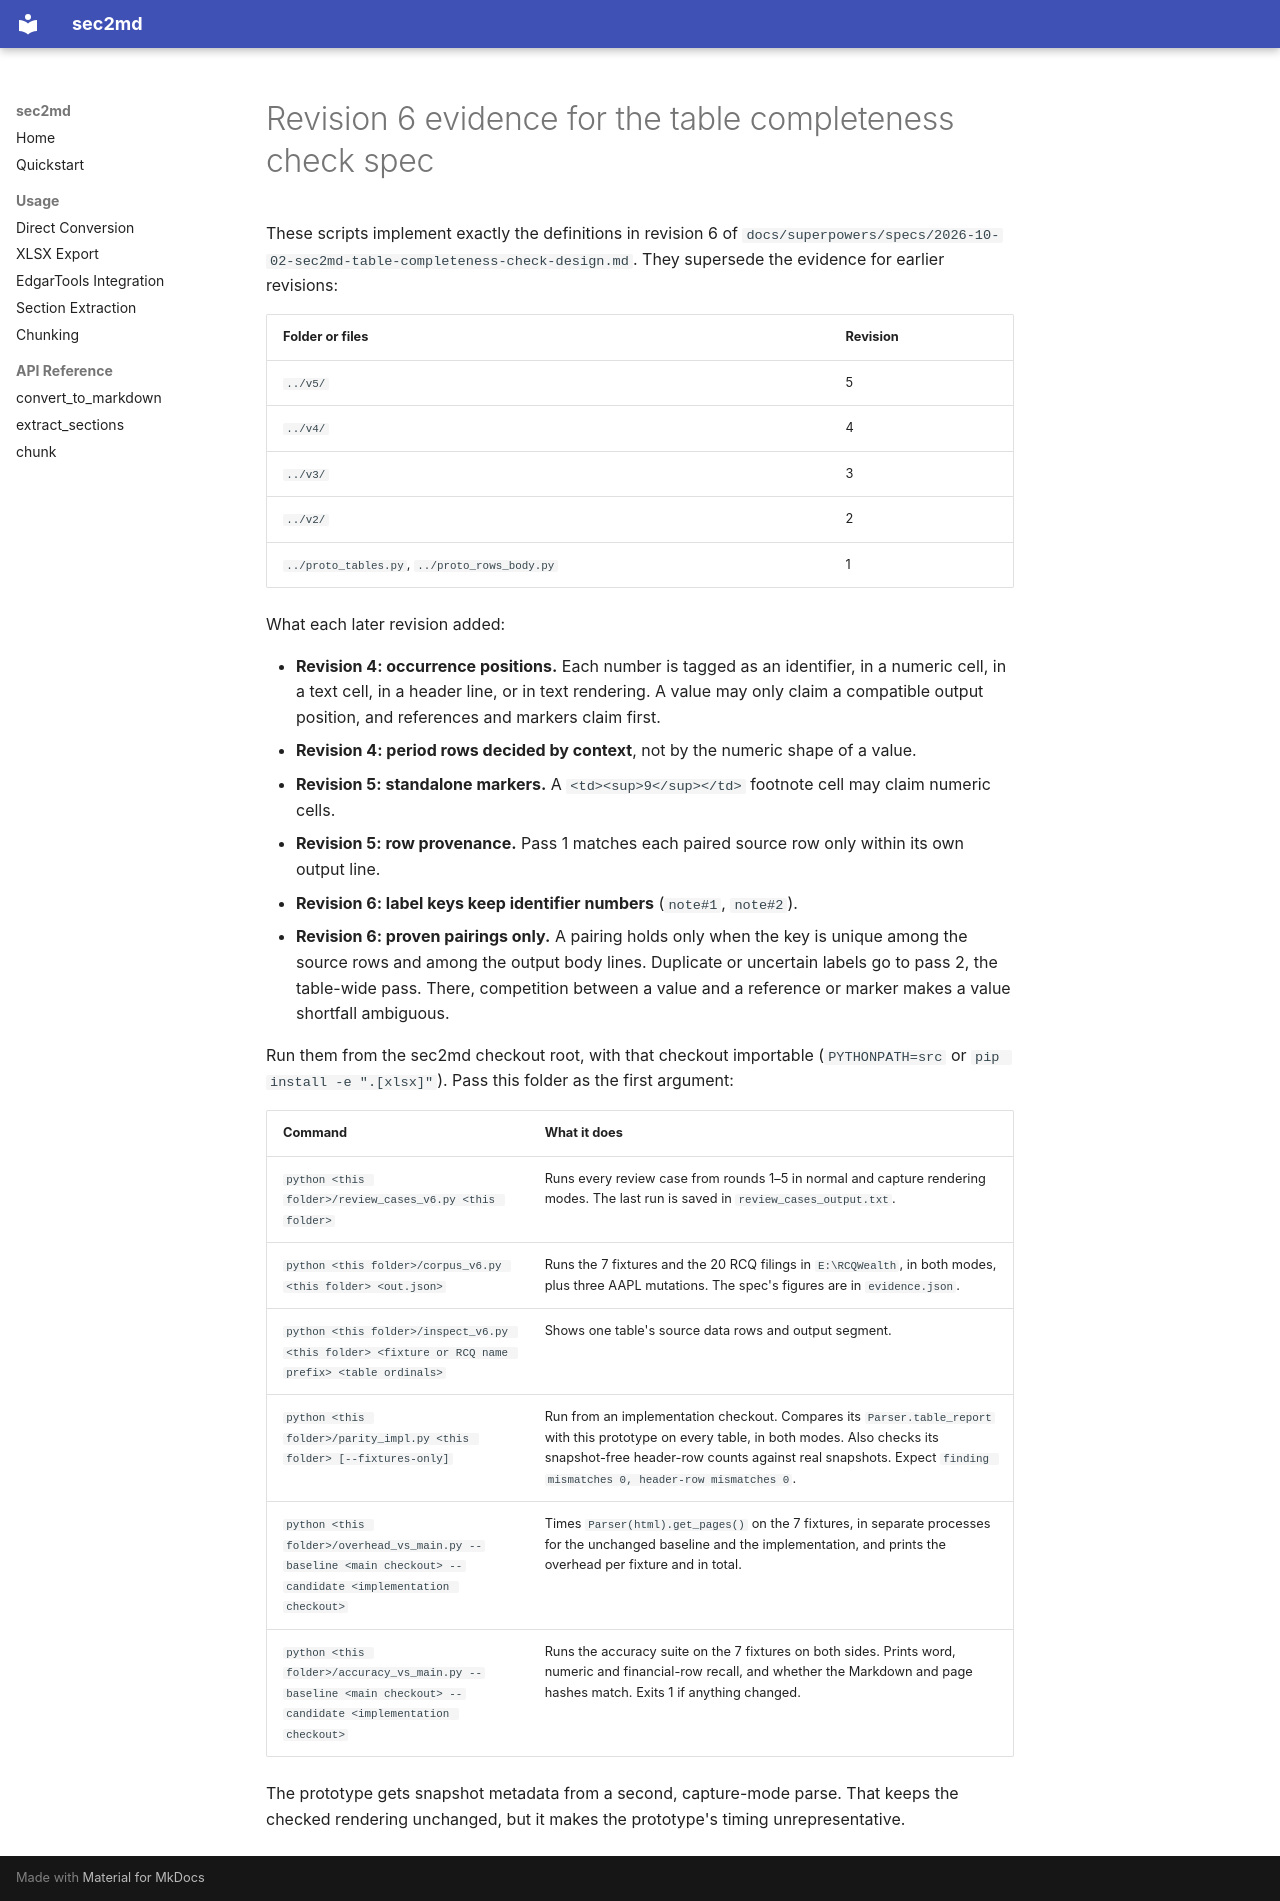

repository: kelab5am/sec2md · page: superpowers/audits/2026-10-02-repo-audit/prototypes/v6/index.html · generator: mkdocs

# Revision 6 evidence for the table completeness check spec

These scripts implement exactly the definitions in revision 6 of
`docs/superpowers/specs/2026-10-02-sec2md-table-completeness-check-design.md`.
They supersede the evidence for earlier revisions:

| Folder or files | Revision |
|---|---|
| `../v5/` | 5 |
| `../v4/` | 4 |
| `../v3/` | 3 |
| `../v2/` | 2 |
| `../proto_tables.py`, `../proto_rows_body.py` | 1 |

What each later revision added:

- **Revision 4: occurrence positions.** Each number is tagged as an identifier,
  in a numeric cell, in a text cell, in a header line, or in text rendering. A
  value may only claim a compatible output position, and references and markers
  claim first.
- **Revision 4: period rows decided by context**, not by the numeric shape of a
  value.
- **Revision 5: standalone markers.** A `<td><sup>9</sup></td>` footnote cell may
  claim numeric cells.
- **Revision 5: row provenance.** Pass 1 matches each paired source row only
  within its own output line.
- **Revision 6: label keys keep identifier numbers** (`note#1`, `note#2`).
- **Revision 6: proven pairings only.** A pairing holds only when the key is
  unique among the source rows and among the output body lines. Duplicate or
  uncertain labels go to pass 2, the table-wide pass. There, competition between
  a value and a reference or marker makes a value shortfall ambiguous.

Run them from the sec2md checkout root, with that checkout importable
(`PYTHONPATH=src` or `pip install -e ".[xlsx]"`). Pass this folder as the first
argument:

| Command | What it does |
|---|---|
| `python <this folder>/review_cases_v6.py <this folder>` | Runs every review case from rounds 1–5 in normal and capture rendering modes. The last run is saved in `review_cases_output.txt`. |
| `python <this folder>/corpus_v6.py <this folder> <out.json>` | Runs the 7 fixtures and the 20 RCQ filings in `E:\RCQWealth`, in both modes, plus three AAPL mutations. The spec's figures are in `evidence.json`. |
| `python <this folder>/inspect_v6.py <this folder> <fixture or RCQ name prefix> <table ordinals>` | Shows one table's source data rows and output segment. |
| `python <this folder>/parity_impl.py <this folder> [--fixtures-only]` | Run from an implementation checkout. Compares its `Parser.table_report` with this prototype on every table, in both modes. Also checks its snapshot-free header-row counts against real snapshots. Expect `finding mismatches 0, header-row mismatches 0`. |
| `python <this folder>/overhead_vs_main.py --baseline <main checkout> --candidate <implementation checkout>` | Times `Parser(html).get_pages()` on the 7 fixtures, in separate processes for the unchanged baseline and the implementation, and prints the overhead per fixture and in total. |
| `python <this folder>/accuracy_vs_main.py --baseline <main checkout> --candidate <implementation checkout>` | Runs the accuracy suite on the 7 fixtures on both sides. Prints word, numeric and financial-row recall, and whether the Markdown and page hashes match. Exits 1 if anything changed. |

The prototype gets snapshot metadata from a second, capture-mode parse. That
keeps the checked rendering unchanged, but it makes the prototype's timing
unrepresentative.
